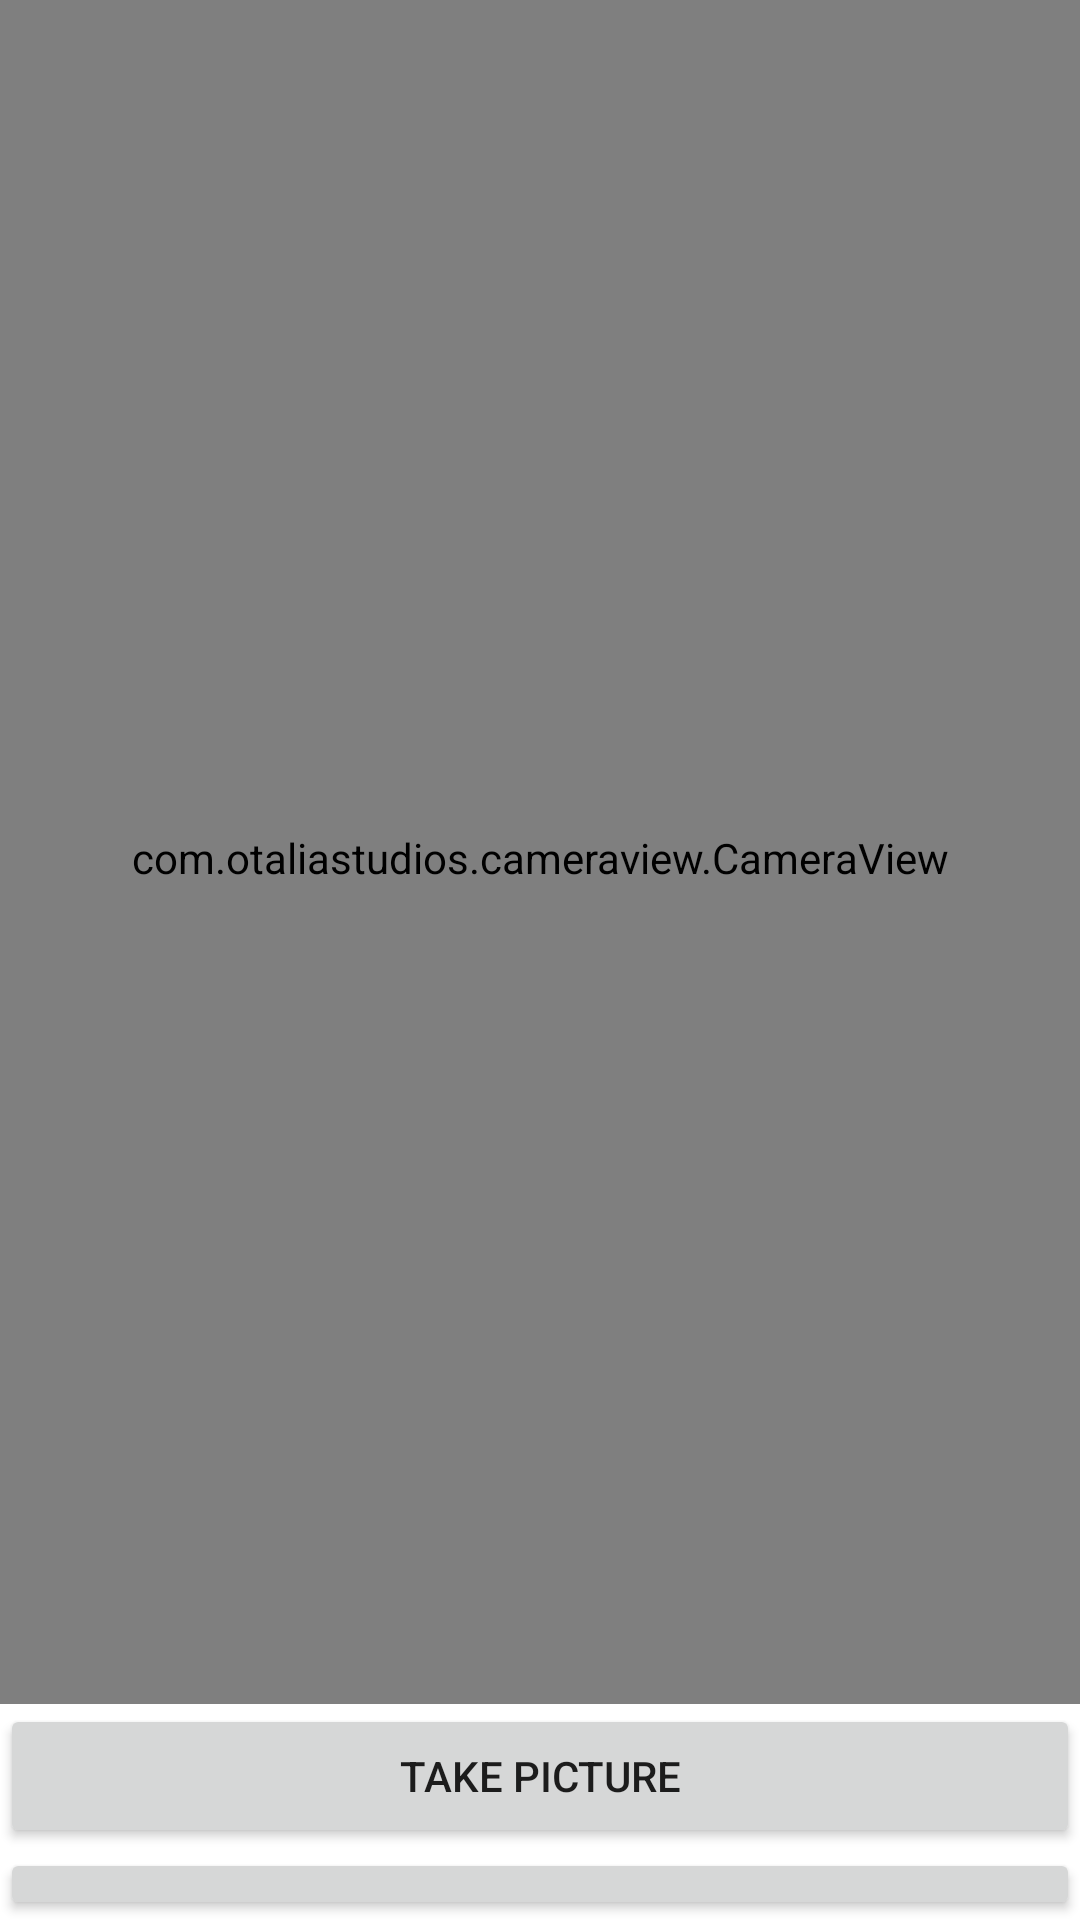

The Android layout XML behind this screen, and the referenced resources:
<!-- AndroidManifest.xml: application theme MyMaterialTheme -->
<!-- res/layout/activity_face_recognition.xml -->
<?xml version="1.0" encoding="utf-8"?>
<LinearLayout xmlns:android="http://schemas.android.com/apk/res/android"
    xmlns:app="http://schemas.android.com/apk/res-auto"
    xmlns:tools="http://schemas.android.com/tools"
    android:layout_width="match_parent"
    android:layout_height="match_parent"
    android:orientation="vertical"
    tools:context=".enrollment.capture.FaceRegisterActivity">

    <LinearLayout
        android:layout_width="match_parent"
        android:layout_height="568dp"
        android:orientation="vertical">

        <com.otaliastudios.cameraview.CameraView
            android:id="@+id/camera"
            android:layout_width="match_parent"
            android:layout_height="572dp"

            android:keepScreenOn="true">

            <TextView
                android:id="@+id/mennsajePantalla"
                android:layout_width="wrap_content"
                android:layout_height="wrap_content"
                android:layout_gravity="center|top"
                android:gravity="center"
                android:padding="15dp"
                android:text=""
                android:textColor="#FFFFFF"
                android:textSize="18sp" />

            <ImageView
                android:layout_width="match_parent"
                android:layout_height="match_parent"

                android:src="@drawable/overlay_circle"
                app:layout_drawOnPictureSnapshot="true"
                app:layout_drawOnPreview="true"
                app:layout_drawOnVideoSnapshot="true" />

        </com.otaliastudios.cameraview.CameraView>

    </LinearLayout>

    <LinearLayout
        android:layout_width="match_parent"
        android:layout_height="match_parent"
        android:layout_gravity="bottom|center"
        android:gravity="bottom|center"
        android:orientation="vertical">


        <Button
            android:id="@+id/btnTakePicture"
            android:layout_width="match_parent"
            android:layout_height="wrap_content"
            android:text="Take picture" />

        <Button
            android:id="@+id/btnValidar"
            android:layout_width="match_parent"
            android:layout_height="wrap_content"
            android:text="Validar" />

    </LinearLayout>

</LinearLayout>
<!-- resources referenced by this layout -->
<resources>
  <!-- drawable overlay_circle (drawable) -->
  <?xml version="1.0" encoding="utf-8"?>
  <layer-list xmlns:android="http://schemas.android.com/apk/res/android" >
      <item>
          <shape android:shape="rectangle" >
              <solid android:color="#00000000" />
          </shape>
      </item>
      <item>
          <shape
              android:innerRadiusRatio="2.2"
              android:shape="ring"
              android:thicknessRatio="2"
              android:useLevel="false" >
              <solid android:color="#8c000000" />
              <size
                  android:height="148dip"
                  android:width="148dip" />
          </shape>
      </item>
  
  </layer-list>
  <style name="MyMaterialTheme" parent="Theme.MaterialComponents.Light.NoActionBar">
          
          <item name="colorPrimary">@color/colorPrimary</item>
          <item name="colorPrimaryDark">@color/colorPrimaryDark</item>
          <item name="colorAccent">@color/colorAccent</item>
          <item name="textAppearanceButton">@style/AppTextAppearance.Button</item>
  
      </style>
  <color name="colorPrimary">#6200EE</color>
  <color name="colorPrimaryDark">#3700B3</color>
  <color name="colorAccent">#03DAC5</color>
  <style name="AppTextAppearance.Button" parent="TextAppearance.MaterialComponents.Button">
          <item name="android:textAllCaps">true</item>
      </style>
</resources>
